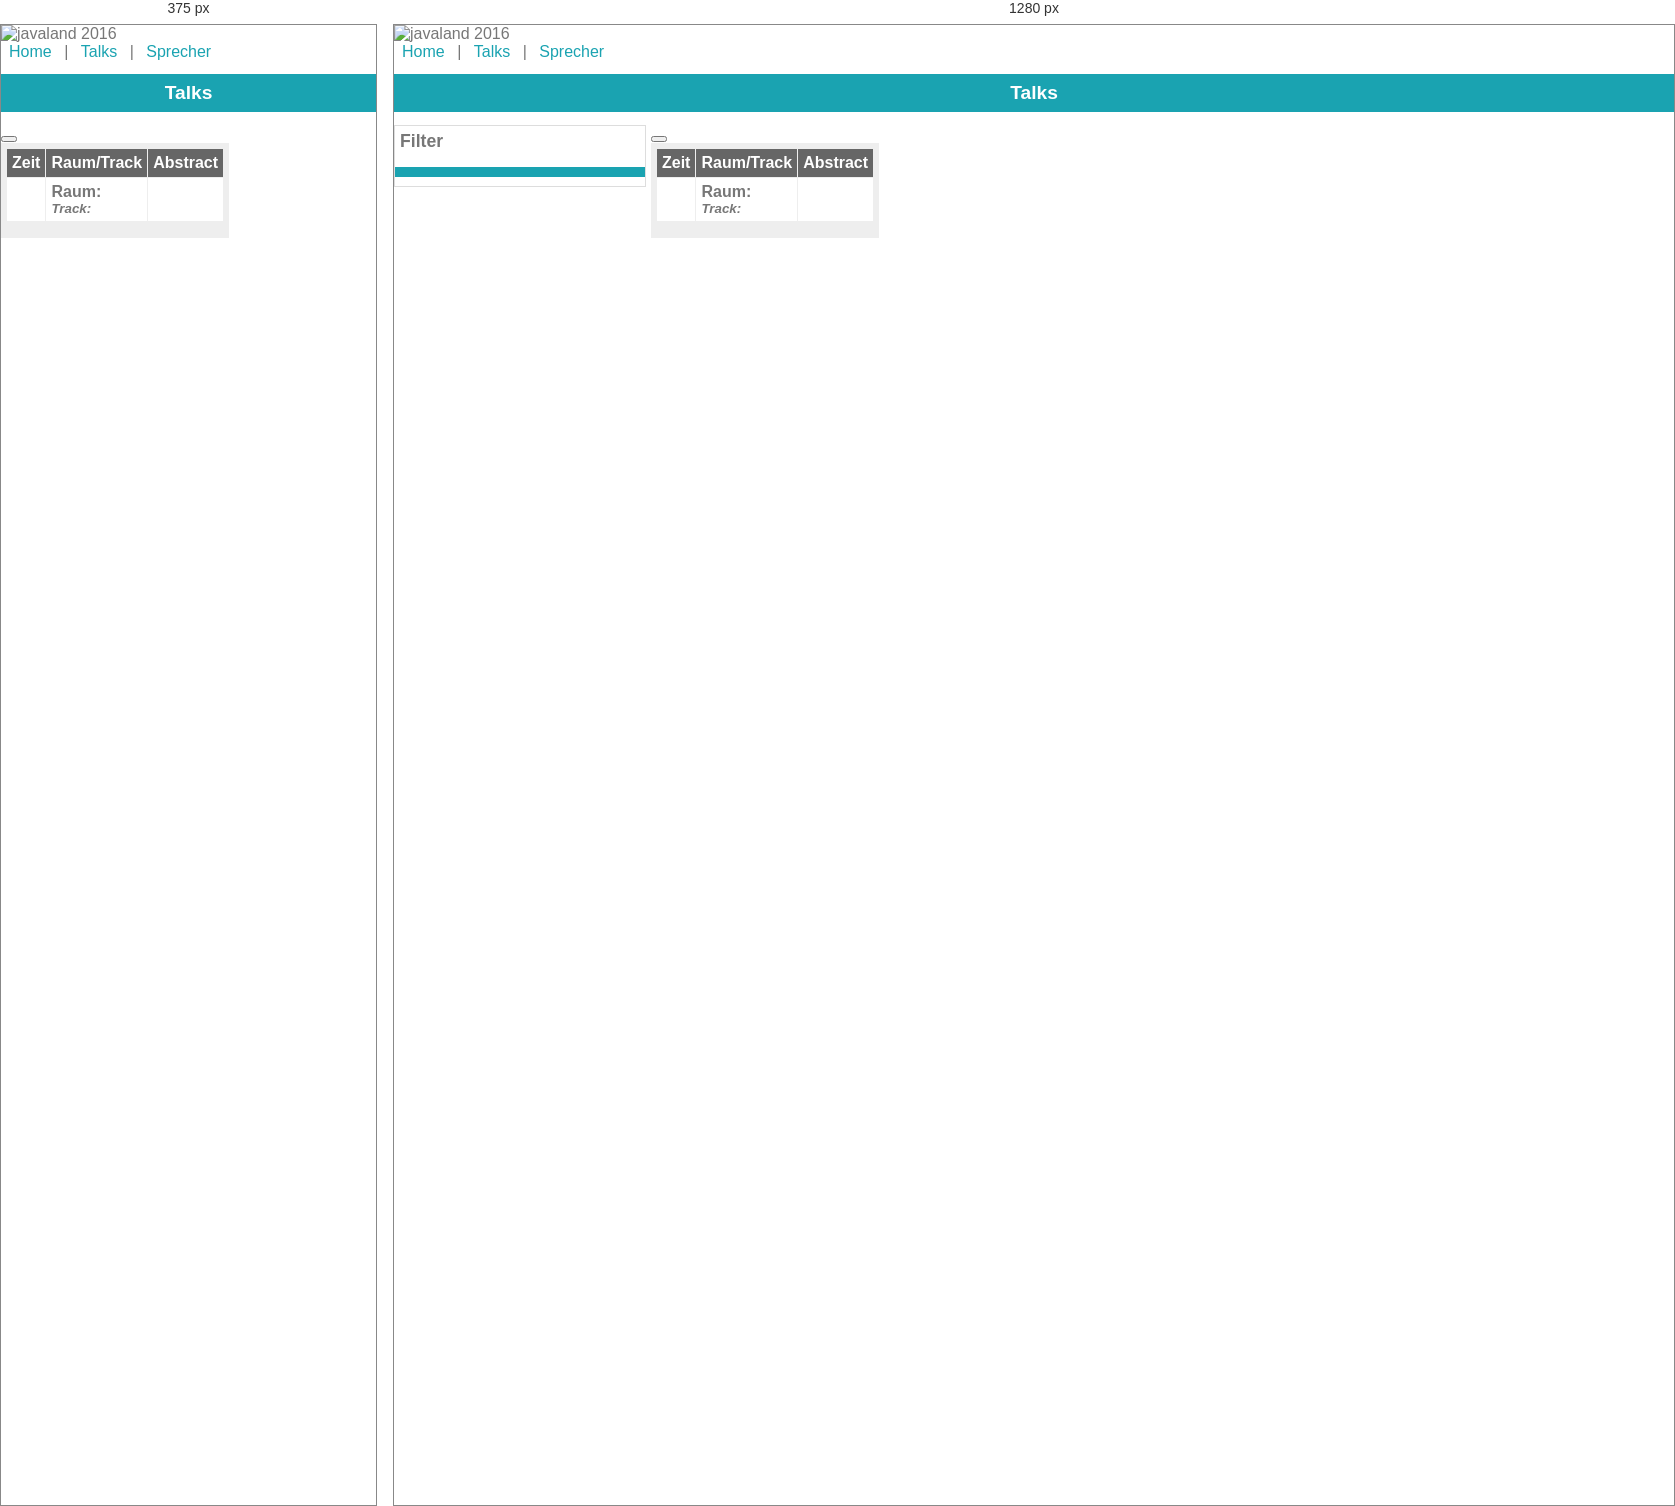
Rendered at 375 px and 1280 px, left to right.

<!-- file: talks-compact.html -->
<!DOCTYPE html>
<html>
<head lang="de">
    <meta charset="UTF-8">
    <script type='text/javascript' src='js/jquery-2.1.4.min.js'></script>
    <script type='text/javascript' src='js/underscore-min.js'></script>
    <script type='text/javascript' src='js/knockout-min-3.3.0.js'></script>
    <link rel="stylesheet" type="text/css" href="css/pure-min.css"/>
    <link rel="stylesheet" type="text/css" href="css/dukecon.css"/>
    <title>DukeCon</title>
</head>
<body>
<div class="header">
    <img src="img/logo_javaland.gif" title="javaland 2016"/>
    <div class="main-menu">
        <a href="index.html">Home</a> |
        <a href="talks.html">Talks</a> |
        <a href="speakers.html">Sprecher</a>
    </div>
    <h1>Talks</h1>
</div>
<div id="main" class="content">

    <div id="nav">
        <h2>Filter</h2>
        <div class="filter-box" data-bind="foreach: filters">
            <span class="filter-category" data-bind="text:title"></span>
            <div class="filter-values" data-bind="foreach: filtervalues">
                <div><input type="checkbox" data-bind="value: $data, checked: $parent.selected, attr:{id: $data}" /><label data-bind="text: $data, attr:{for: $data}"></label></div>
            </div>
        </div>
    </div>

    <div id="grid">
        <div>
            <div id="days_filter" data-bind="foreach: days">
                <button class="pure-button" type="button" data-bind="text: $data, click: $parent.updateDay"/>
            </div>
        </div>

        <table>
            <thead>
            <tr>
                <th>Zeit</th>
                <th>Raum/Track</th>
                <th>Abstract</th>
            </tr>
            </thead>
            <tbody data-bind="foreach: talks">
            <tr>
                <td class="time">
                    <span data-bind="text: startDisplayed" />
                </td>
                <td>
                    <div class="room">Raum: <span data-bind="text: location" /></div>
                    <div class="track">Track: <span data-bind="text: track" /></div>
                </td>
                <td>
                    <div class="title"><span data-bind="text: title" /></div>
                    <div class="abstract">
                        <span data-bind="text: shortAbstract" />
                    </div>
                    <a href="#" data-bind="click: toggleDetail, text: toggleText"></a>
                </td>
            </tr>
            <tr>
                <td colspan="5" class="more folded" data-bind="attr: { id: id}">
                    <div data-bind="text: fullAbstract" />
                </td>
            </tr>
            </tbody>
        </table>
    </div>

</div>

<!--
    TODO:
    - make responsive
    - create slidable controls for filter
    - colors/icons for tracks, icons for rooms, language and level
    - better highlighting for data buttons
-->


<script type='text/javascript' src='js/dukecon.js'></script>
</body>
</html>

/* @media block from dukecon.css */
@media all and (max-width: 460px) {
    #nav {
        float:none;
        display: none;
    }
}

/* @media block from dukecon.css */
@media all and (min-width: 461px) {
    #nav {
        float:left;
        display: inline-block;
    }
}